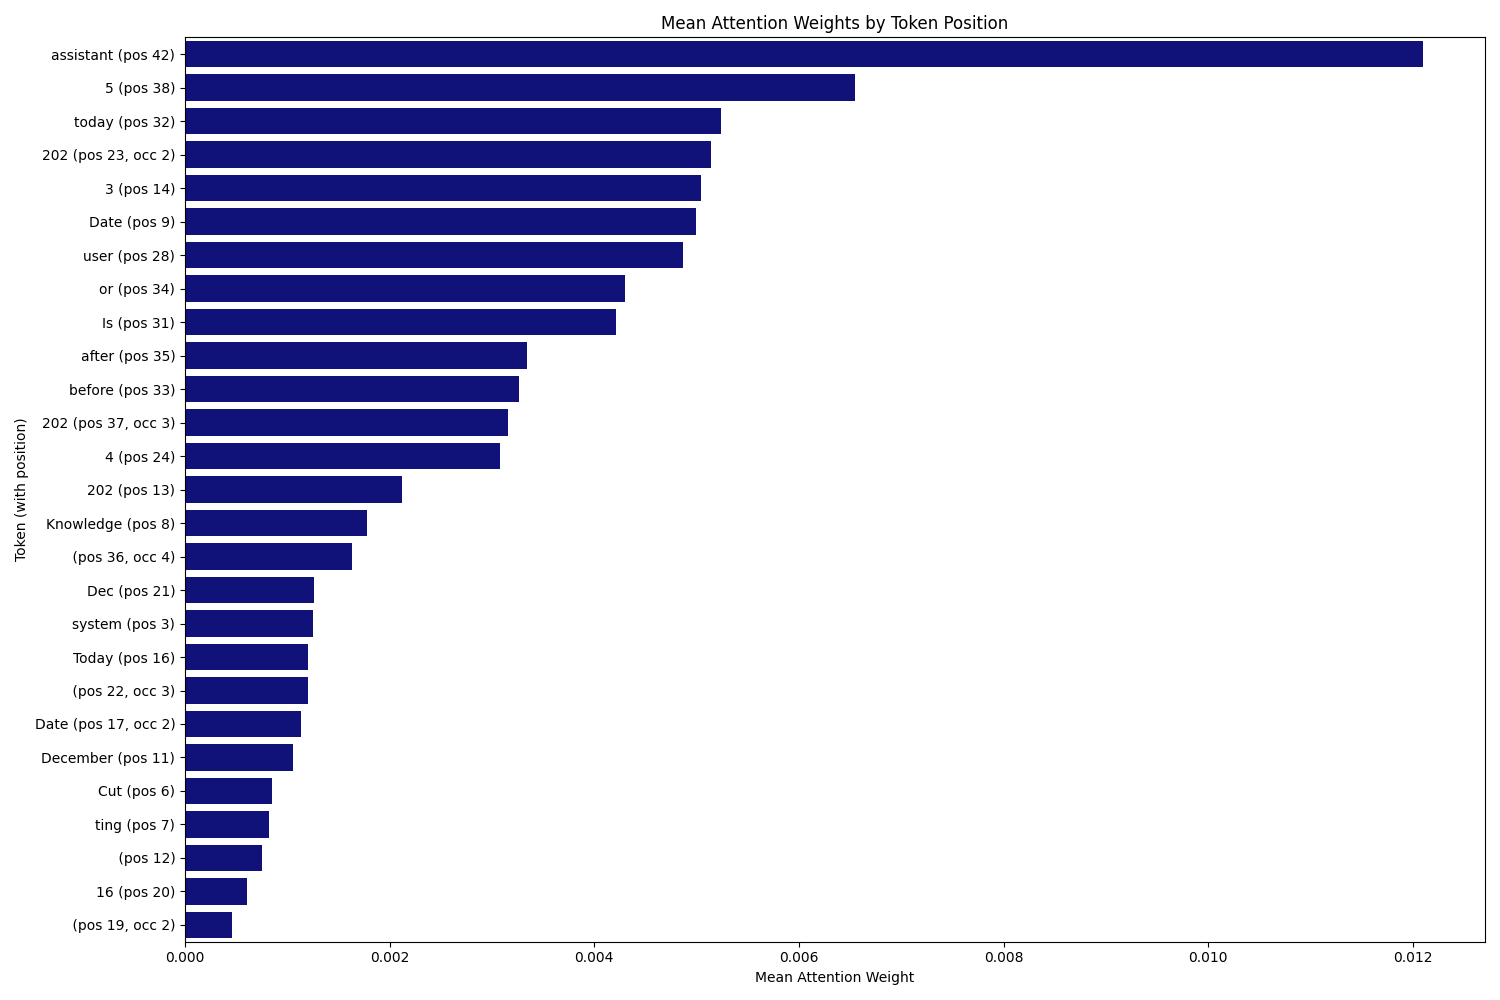

The table this chart was drawn from, first rows:
, 0, 1, 2
0, assistant (pos 42), 0.0121, 42
1, 5 (pos 38), 0.00655, 38
2, today (pos 32), 0.005234, 32
3, 202 (pos 23, occ 2), 0.00514, 23
4, 3 (pos 14), 0.005047, 14
5, Date (pos 9), 0.004993, 9
6, user (pos 28), 0.004868, 28
7, or (pos 34), 0.0043, 34
8, Is (pos 31), 0.004208, 31
9, after (pos 35), 0.003344, 35
10, before (pos 33), 0.00326, 33
11, 202 (pos 37, occ 3), 0.003153, 37
12, 4 (pos 24), 0.003077, 24
13, 202 (pos 13), 0.002125, 13
14, Knowledge (pos 8), 0.001779, 8
15, (pos 36, occ 4), 0.001636, 36
16, Dec (pos 21), 0.001257, 21
17, system (pos 3), 0.001248, 3
18, Today (pos 16), 0.001205, 16
19, (pos 22, occ 3), 0.001202, 22
20, Date (pos 17, occ 2), 0.001132, 17
21, December (pos 11), 0.001057, 11
22, Cut (pos 6), 0.000853, 6
23, ting (pos 7), 0.0008173, 7
24, (pos 12), 0.0007496, 12
25, 16 (pos 20), 0.000609, 20
26, (pos 19, occ 2), 0.000463, 19
